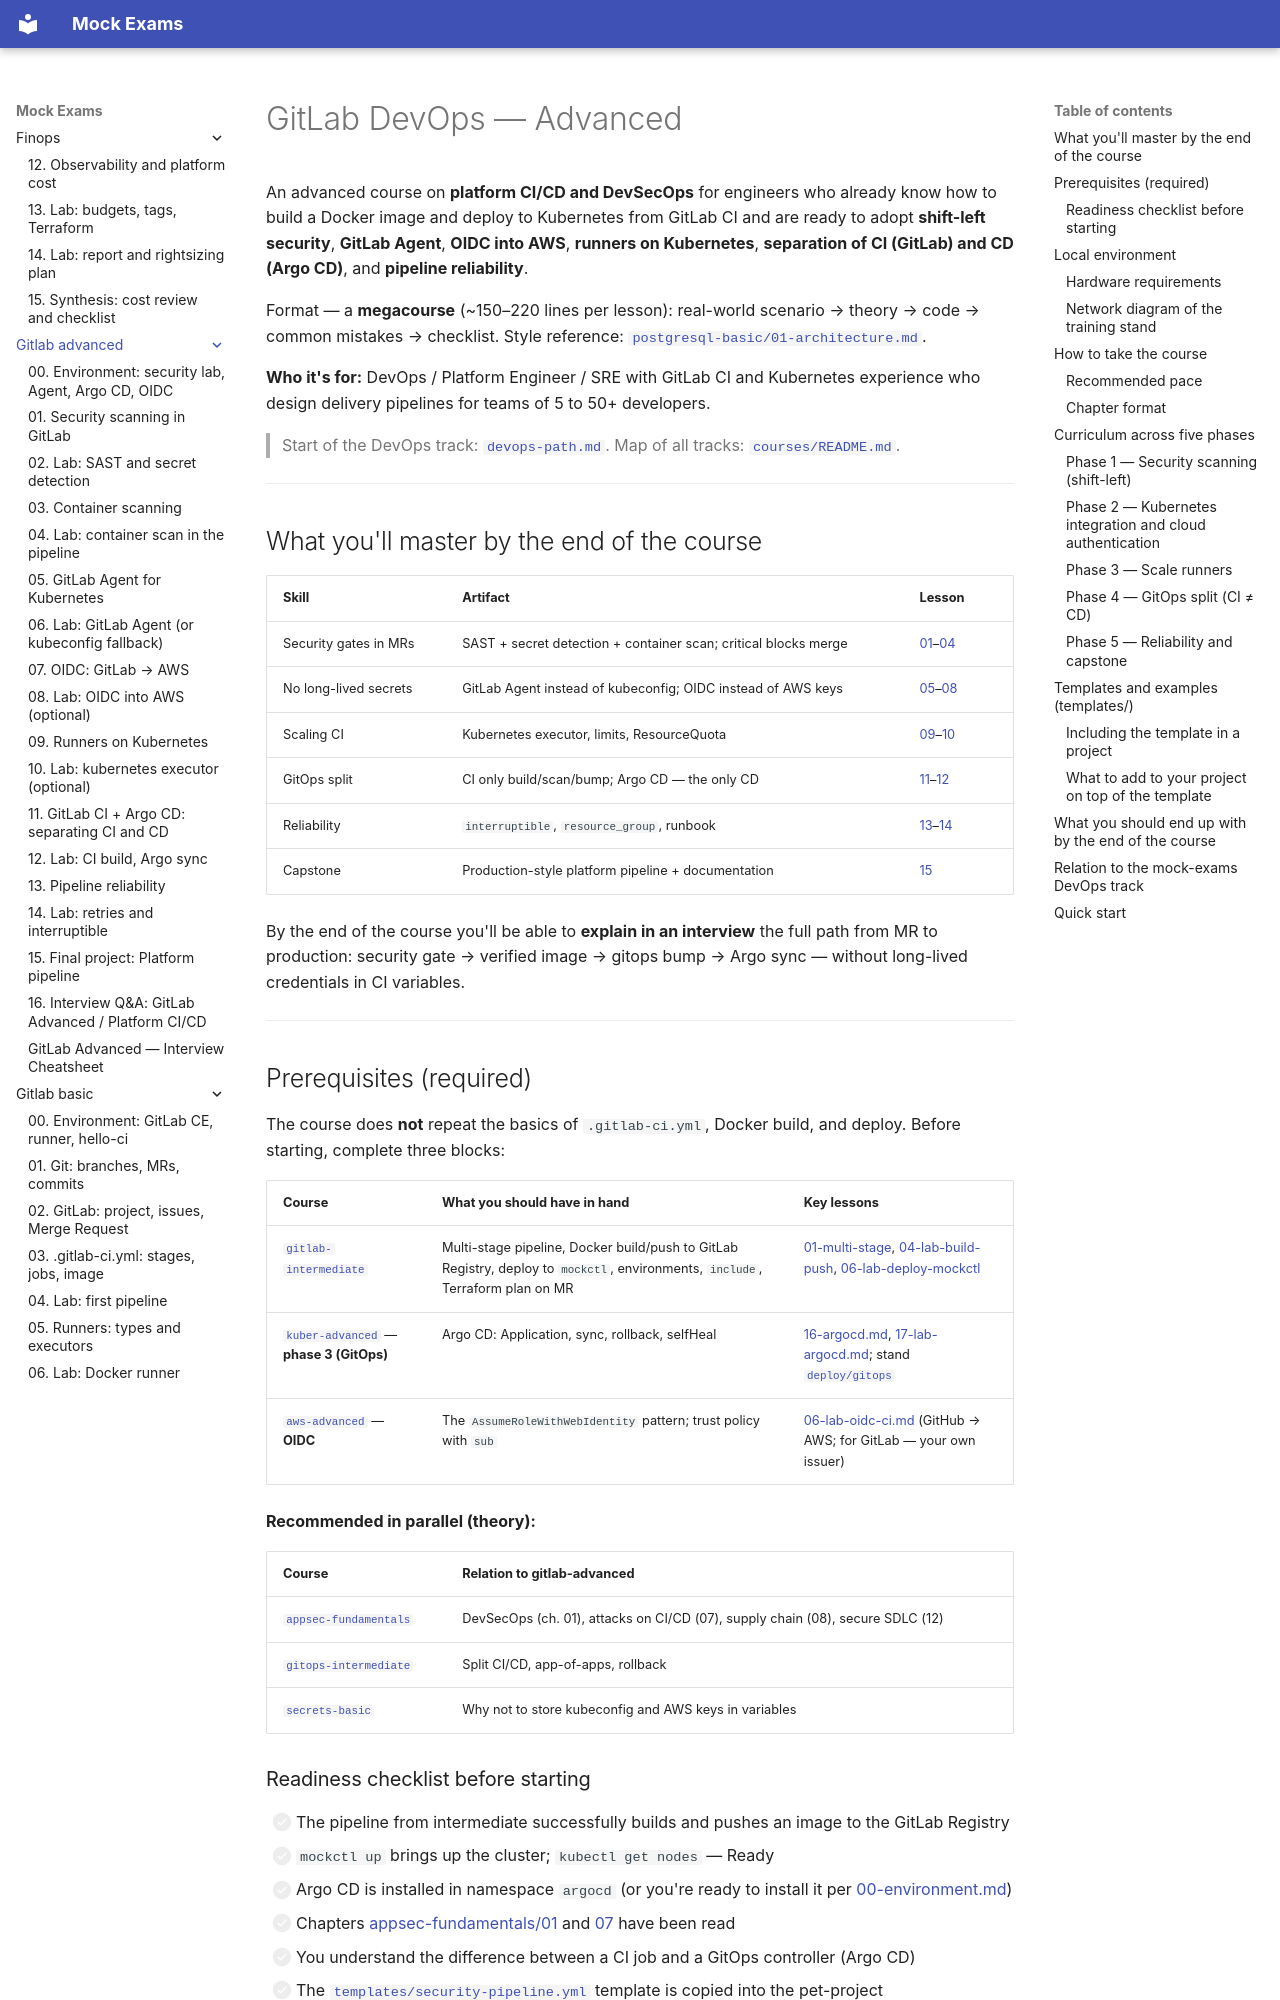

repository: FedorArbuzov/mock-exams · page: gitlab-advanced/index.html · generator: mkdocs

# GitLab DevOps — Advanced

An advanced course on **platform CI/CD and DevSecOps** for engineers who already know how to build a Docker image and deploy to Kubernetes from GitLab CI and are ready to adopt **shift-left security**, **GitLab Agent**, **OIDC into AWS**, **runners on Kubernetes**, **separation of CI (GitLab) and CD (Argo CD)**, and **pipeline reliability**.

Format — a **megacourse** (~150–220 lines per lesson): real-world scenario → theory → code → common mistakes → checklist. Style reference: [`postgresql-basic/01-architecture.md`](../postgresql-basic/01-architecture.md).

**Who it's for:** DevOps / Platform Engineer / SRE with GitLab CI and Kubernetes experience who design delivery pipelines for teams of 5 to 50+ developers.

> Start of the DevOps track: [`devops-path.md`](../devops-path.md). Map of all tracks: [`courses/README.md`](../README.md).

---

## What you'll master by the end of the course

| Skill | Artifact | Lesson |
|-------|----------|------|
| Security gates in MRs | SAST + secret detection + container scan; critical blocks merge | [01](01-security-scanning.md)–[04](04-lab-container-scan.md) |
| No long-lived secrets | GitLab Agent instead of kubeconfig; OIDC instead of AWS keys | [05](05-gitlab-agent.md)–[08](08-lab-oidc-aws.md) |
| Scaling CI | Kubernetes executor, limits, ResourceQuota | [09](09-runners-kubernetes.md)–[10](10-lab-k8s-runner.md) |
| GitOps split | CI only build/scan/bump; Argo CD — the only CD | [11](11-gitlab-and-argocd.md)–[12](12-lab-split-ci-cd.md) |
| Reliability | `interruptible`, `resource_group`, runbook | [13](13-pipeline-reliability.md)–[14](14-lab-reliability.md) |
| Capstone | Production-style platform pipeline + documentation | [15](15-final-project.md) |

By the end of the course you'll be able to **explain in an interview** the full path from MR to production: security gate → verified image → gitops bump → Argo sync — without long-lived credentials in CI variables.

---
